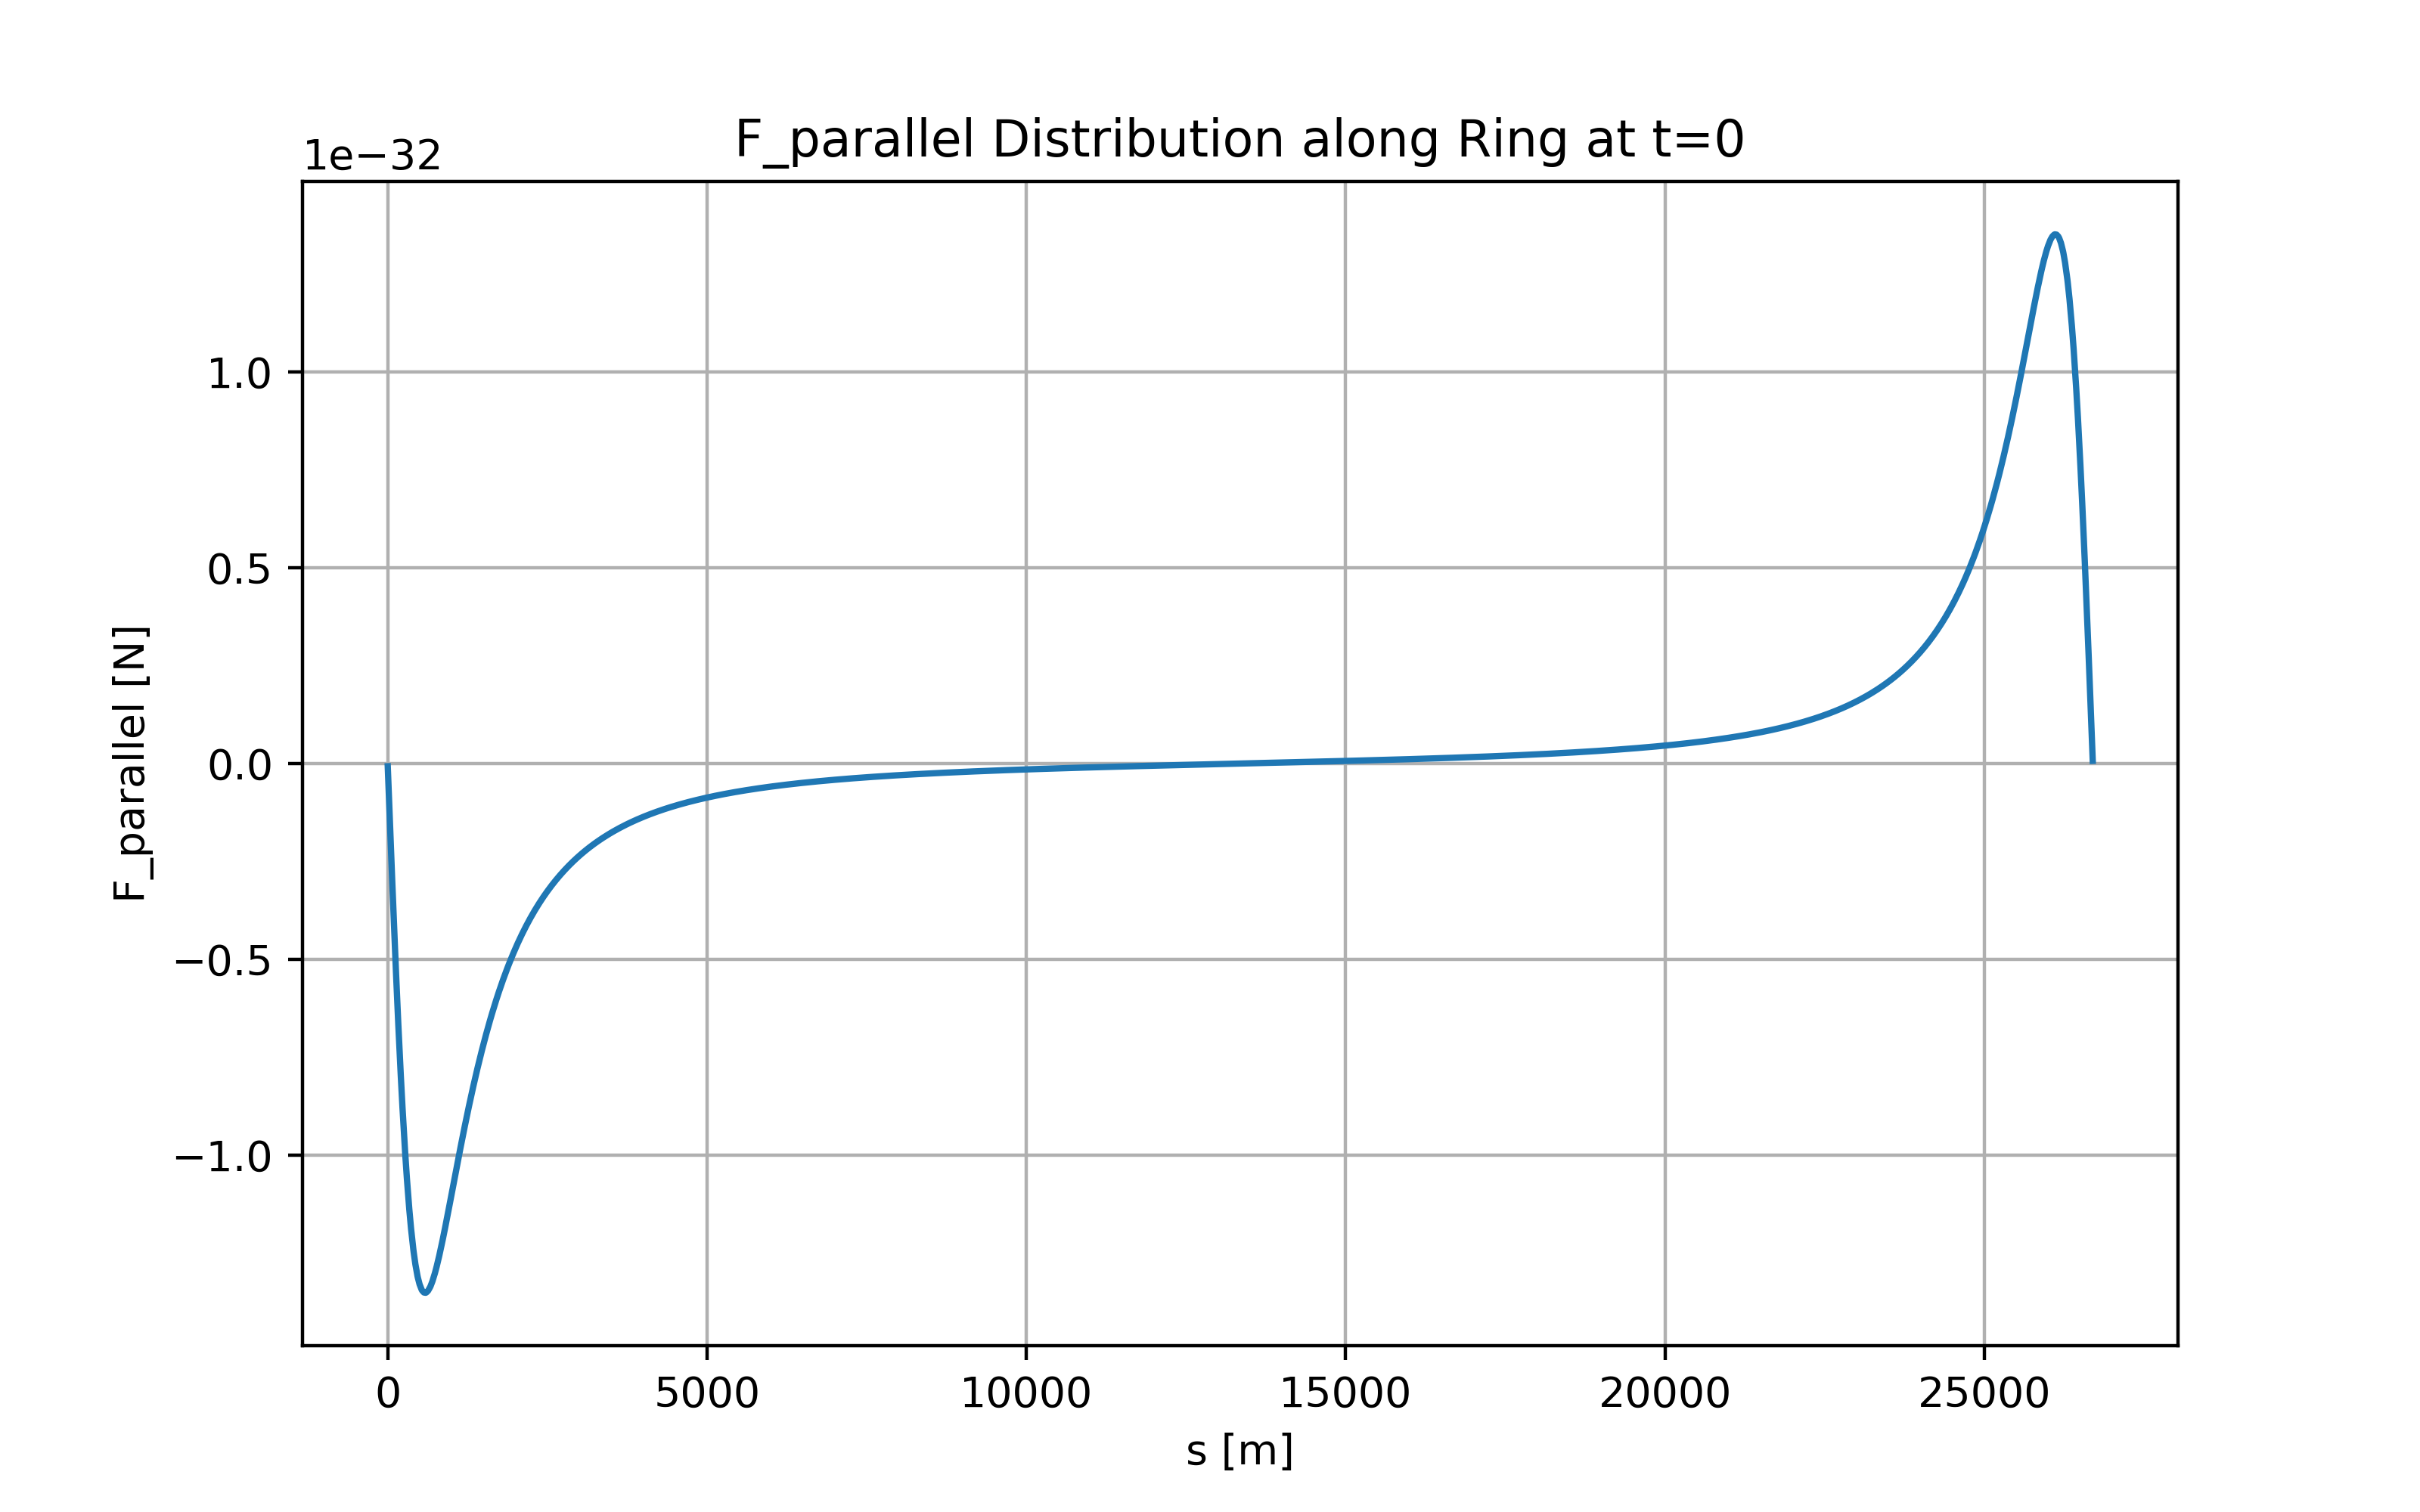

Data behind this chart, as committed beside it:
s, F_parallel
1.625000000000000000e+00, -6.877044133670227820e-35
6.900000000000000355e+00, -2.919812601708153177e-34
3.410000000000000142e+01, -1.439480370814474493e-33
6.129999999999999716e+01, -2.573147772312687046e-33
6.675000000000000000e+01, -2.797685895560925446e-33
7.220000000000000284e+01, -3.021156117540237914e-33
9.940000000000000568e+01, -4.117681207136636462e-33
1.266000000000000085e+02, -5.175942301125658327e-33
1.318750000000000000e+02, -5.375988271423223724e-33
1.351250000000000000e+02, -5.498332251099172606e-33
1.404000000000000057e+02, -5.695393112710825379e-33
1.675999999999999943e+02, -6.679859543200683383e-33
1.947999999999999829e+02, -7.606400048821636747e-33
2.002499999999999716e+02, -7.784561825986276179e-33
2.056999999999999602e+02, -7.960128546343426528e-33
2.328999999999999488e+02, -8.796356725872930302e-33
2.600999999999999659e+02, -9.563404090494409538e-33
2.653749999999999432e+02, -9.703925393736609800e-33
2.686249999999999432e+02, -9.789154904307010417e-33
2.738999999999999204e+02, -9.925294329671606890e-33
3.010999999999999091e+02, -1.058392019611016140e-32
3.282999999999998977e+02, -1.116968617374709807e-32
3.337499999999998863e+02, -1.127832435281327814e-32
3.391999999999998749e+02, -1.138406628740709186e-32
3.663999999999998636e+02, -1.186893994020930210e-32
3.935999999999998522e+02, -1.228389031893216063e-32
3.988749999999998295e+02, -1.235647938147259216e-32
4.021249999999998295e+02, -1.239995108966532618e-32
4.073999999999998067e+02, -1.246849390562693908e-32
4.345999999999997954e+02, -1.278321299597308184e-32
4.617999999999997840e+02, -1.303570046618281597e-32
4.672499999999997726e+02, -1.307914371024126686e-32
4.726999999999997613e+02, -1.312027612565061420e-32
4.998999999999997499e+02, -1.329217855090289668e-32
5.270999999999997954e+02, -1.341157635320600756e-32
5.323749999999997726e+02, -1.342901798194426159e-32
5.356249999999997726e+02, -1.343887550530811268e-32
5.408999999999997499e+02, -1.345345525193160245e-32
5.680999999999997954e+02, -1.350187898814509288e-32
5.952999999999998408e+02, -1.350862617791787816e-32
6.007499999999998863e+02, -1.350533993971810214e-32
6.061999999999999318e+02, -1.350058326419360802e-32
6.333999999999999773e+02, -1.345599956821252775e-32
6.606000000000000227e+02, -1.337958278273888859e-32
6.658750000000000000e+02, -1.336140144331164870e-32
6.691250000000000000e+02, -1.334968629891999898e-32
6.743999999999999773e+02, -1.332985703127554376e-32
7.016000000000000227e+02, -1.321252654536375344e-32
7.288000000000000682e+02, -1.307239943523068451e-32
7.342500000000001137e+02, -1.304186558625305503e-32
7.397000000000001592e+02, -1.301056912920498679e-32
7.669000000000002046e+02, -1.284379171477103713e-32
7.941000000000002501e+02, -1.266141305227660273e-32
7.993750000000002274e+02, -1.262445913643413704e-32
8.026250000000002274e+02, -1.260145533600194637e-32
8.079000000000002046e+02, -1.256374762631102769e-32
8.351000000000002501e+02, -1.236262815145599339e-32
8.623000000000002956e+02, -1.215189199867258135e-32
8.677500000000003411e+02, -1.210868933687111112e-32
8.732000000000003865e+02, -1.206519566474277411e-32
... 1,740 more rows
